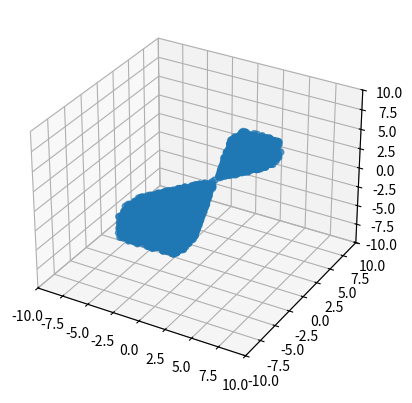

The script that saved this image:
import numpy as np
import matplotlib.pyplot as plt
def f(x, y, z, x0, y0, z0, alpha, theta, phi):
    a = ((x - x0)*np.cos(phi) - (y - y0)*np.sin(phi))**2
    b = (((x - x0)*np.sin(phi) + (y - y0)*np.cos(phi))*np.cos(theta) - (z - z0)*np.sin(theta))**2
    c = (((x - x0)*np.sin(phi) + (y - y0)*np.cos(phi))*np.sin(theta) + (z - z0)*np.cos(theta))**2
    f = c*np.tan(alpha/2) - b - a
    return f
alpha = 30
theta = 45
phi = 45

x = []
y = []
z = []

for i in range(10000):
    
    w = -99
    while (w < 0):
        x0 = 10*np.random.random() - 5
        y0 = 10*np.random.random() - 5
        z0 = 10*np.random.random() - 5
        w = f(x0, y0, z0, 1, 1, 1, alpha*np.pi/180, theta*np.pi/180, phi*np.pi/180)
    x.append(x0)
    y.append(y0)
    z.append(z0)



fig = plt.figure()
ax = plt.axes(projection='3d')

ax.scatter(x, y, z, marker = 'o')

ax.set_xlim(-10, 10)
ax.set_ylim(-10, 10)
ax.set_zlim(-10, 10)
plt.show()
